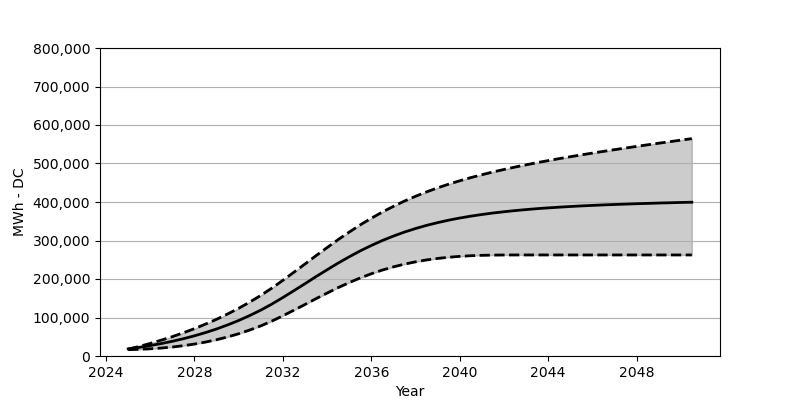

The table this chart was drawn from, first rows:
Date, Low, Base, High
2025-01, 16422, 18566, 17680
2025-07, 17339, 22473, 24854
2026-01, 18721, 27071, 32679
2026-07, 20659, 32266, 41184
2027-01, 23288, 38215, 50286
2027-07, 26792, 44864, 60286
2028-01, 30978, 52410, 71038
2028-07, 36163, 60842, 82748
2029-01, 42287, 70203, 95408
2029-07, 49534, 80707, 109087
2030-01, 57832, 92274, 123932
2030-07, 67388, 105057, 140024
2031-01, 78264, 119190, 157394
2031-07, 90542, 134756, 176208
2032-01, 104479, 151889, 196588
2032-07, 118984, 169693, 217649
2033-01, 133921, 187867, 239112
2033-07, 148890, 206113, 260544
2034-01, 163538, 223989, 281697
2034-07, 177548, 241287, 302263
2035-01, 190702, 257657, 321902
2035-07, 202743, 272986, 340509
2036-01, 213629, 287079, 357828
2036-07, 223236, 299913, 373920
2037-01, 231504, 311541, 388795
2037-07, 238617, 321881, 402444
2038-01, 244586, 331087, 414866
2038-07, 249534, 339262, 426298
2039-01, 253410, 346416, 436731
2039-07, 256503, 352776, 446339
2040-01, 258791, 358374, 455153
2040-07, 260461, 363209, 463328
2041-01, 261523, 367549, 470863
2041-07, 262111, 371332, 477925
2042-01, 262379, 374682, 484512
2042-07, 262451, 377641, 490728
2043-01, 262461, 380311, 496594
2043-07, 262461, 382661, 502192
2044-01, 262461, 384734, 507511
2044-07, 262461, 386568, 512686
2045-01, 262461, 388269, 517624
2045-07, 262461, 389826, 522417
2046-01, 262461, 391146, 527015
2046-07, 262461, 392393, 531479
2047-01, 262461, 393496, 535912
2047-07, 262461, 394558, 540190
2048-01, 262461, 395547, 544396
2048-07, 262461, 396393, 548591
2049-01, 262461, 397290, 552674
2049-07, 262461, 398011, 556684
2050-01, 262461, 398805, 560663
2050-07, 262461, 399454, 564642
